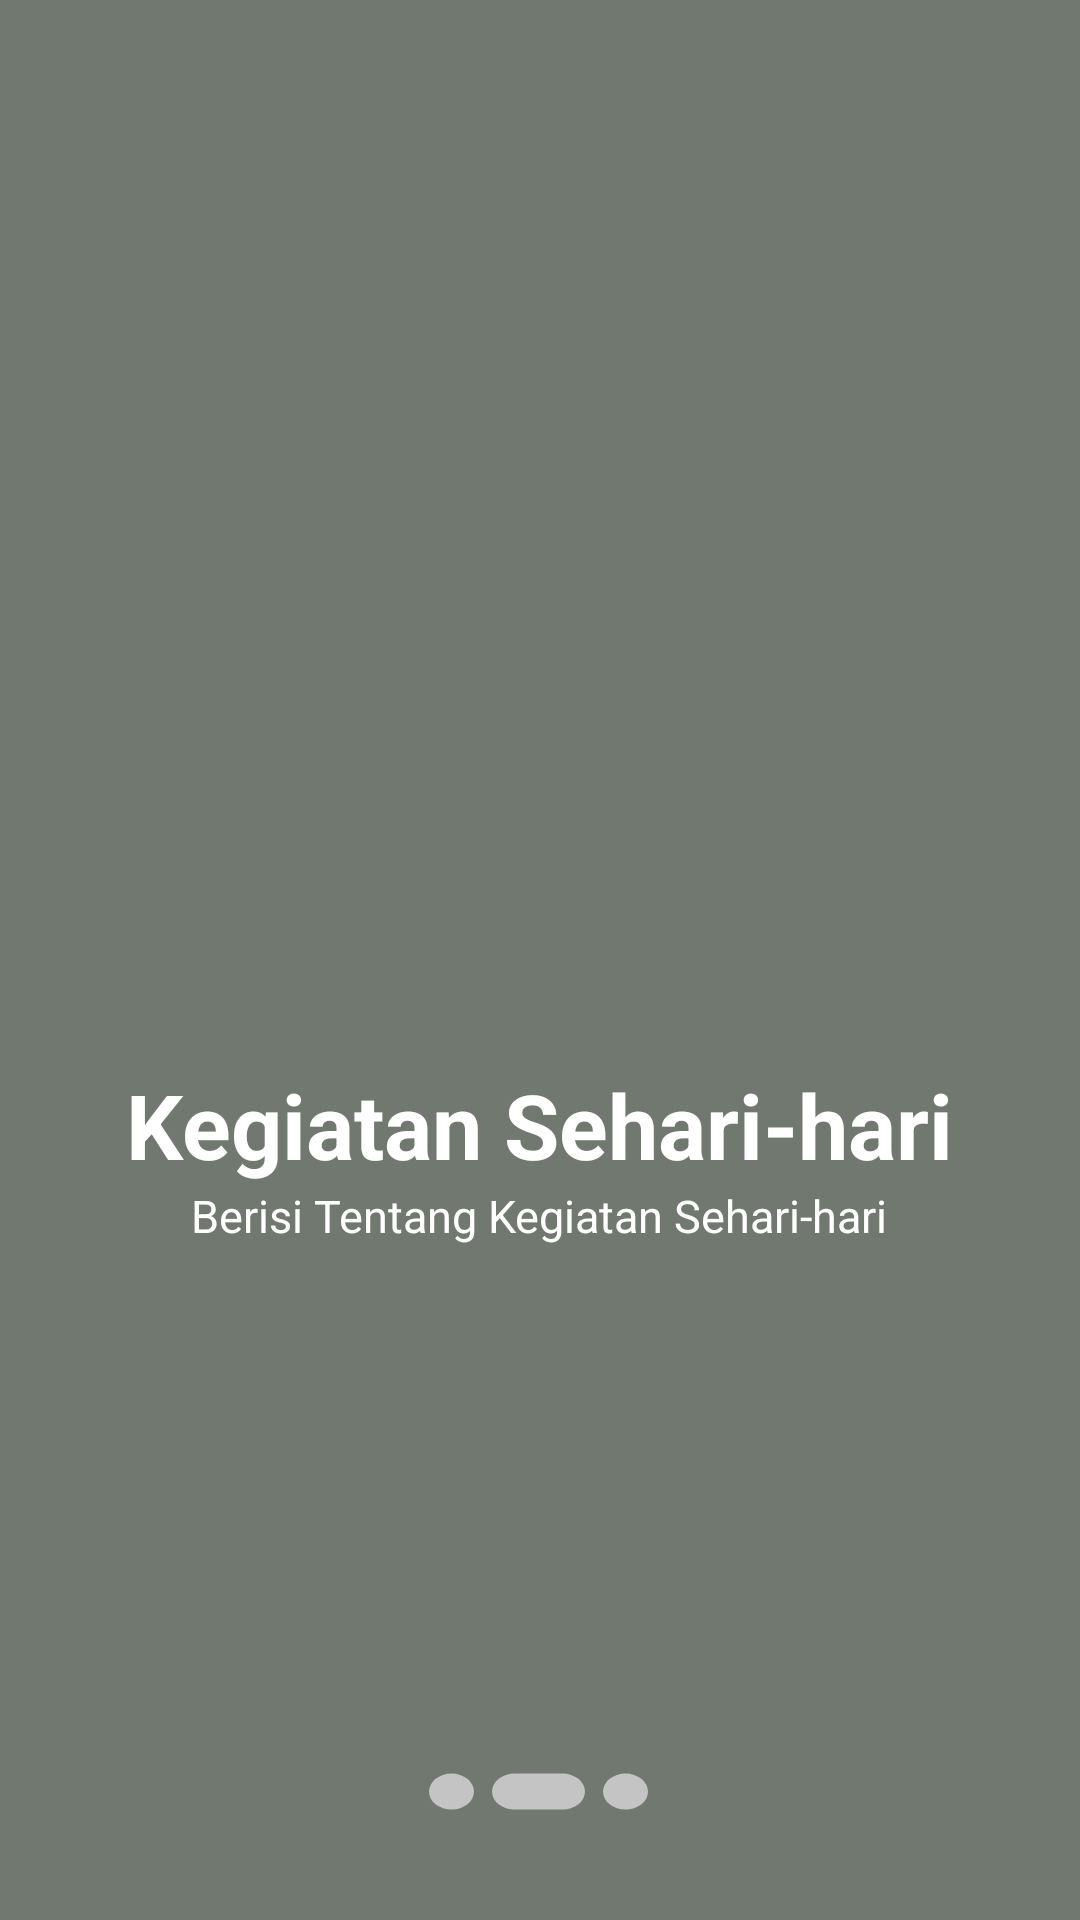

Android layout source for this screen:
<!-- AndroidManifest.xml: application theme Theme.10119918UTS -->
<!-- res/layout/page_two_fragment.xml -->
<?xml version="1.0" encoding="utf-8"?>
<RelativeLayout xmlns:android="http://schemas.android.com/apk/res/android"
    xmlns:tools="http://schemas.android.com/tools"
    android:layout_width="match_parent"
    android:layout_height="match_parent"
    android:background="@drawable/ic_page_two"
    tools:context=".PageTwoFragment">

    <LinearLayout
        android:layout_width="wrap_content"
        android:layout_height="wrap_content"
        android:layout_centerInParent="true"
        android:gravity="center_horizontal"
        android:orientation="vertical"
        tools:ignore="UselessParent">

        <ImageView
            android:layout_width="120dp"
            android:layout_height="120dp"
            android:src="@drawable/ic_daily_activity"
            android:contentDescription="TODO" />

        <TextView
            android:layout_width="wrap_content"
            android:layout_height="wrap_content"
            android:text="@string/page_two"
            android:textColor="@android:color/white"
            android:layout_marginTop="10dp"
            android:textSize="30dp"
            android:textStyle="bold"
            tools:ignore="SpUsage" />

        <TextView
            android:layout_width="wrap_content"
            android:layout_height="wrap_content"
            android:text="@string/page_two_description"
            android:textAlignment="center"
            android:textColor="@android:color/white"
            android:textSize="15dp"
            tools:ignore="SpUsage" />

    </LinearLayout>


</RelativeLayout>
<!-- resources referenced by this layout -->
<resources>
  <!-- drawable ic_page_two (drawable) -->
  <vector xmlns:android="http://schemas.android.com/apk/res/android"
      android:width="360dp"
      android:height="800dp"
      android:viewportWidth="360"
      android:viewportHeight="800">
      <path
          android:pathData="M0,0h360v800h-360z"
          android:fillColor="#71786F"/>
      <path
          android:pathData="M150.5,746.5m-7.5,0a7.5,7.5 0,1 1,15 0a7.5,7.5 0,1 1,-15 0"
          android:fillColor="#C4C4C4"/>
      <path
          android:pathData="M208.5,746.5m-7.5,0a7.5,7.5 0,1 1,15 0a7.5,7.5 0,1 1,-15 0"
          android:fillColor="#C4C4C4"/>
      <path
          android:pathData="M171.5,739L187.5,739A7.5,7.5 0,0 1,195 746.5L195,746.5A7.5,7.5 0,0 1,187.5 754L171.5,754A7.5,7.5 0,0 1,164 746.5L164,746.5A7.5,7.5 0,0 1,171.5 739z"
          android:fillColor="#C4C4C4"/>
  </vector>
  <string name="page_two">Kegiatan Sehari-hari</string>
  <string name="page_two_description">Berisi Tentang Kegiatan Sehari-hari</string>
  <style name="Theme.10119918UTS" parent="Theme.MaterialComponents.DayNight.DarkActionBar">
          
          <item name="colorPrimary">@color/teal_200</item>
          <item name="colorPrimaryVariant">@color/teal_700</item>
          <item name="colorOnPrimary">@color/white</item>
          
          <item name="colorSecondary">@color/teal_200</item>
          <item name="colorSecondaryVariant">@color/teal_700</item>
          <item name="colorOnSecondary">@color/black</item>
          
          <item name="android:statusBarColor" tools:targetApi="l">?attr/colorPrimaryVariant</item>
          
          <item name="windowActionBar">false</item>
          <item name="windowNoTitle">true</item>
      </style>
  <color name="teal_200">#FF03DAC5</color>
  <color name="teal_700">#FF018786</color>
  <color name="white">#FFFFFFFF</color>
  <color name="black">#FF000000</color>
</resources>
